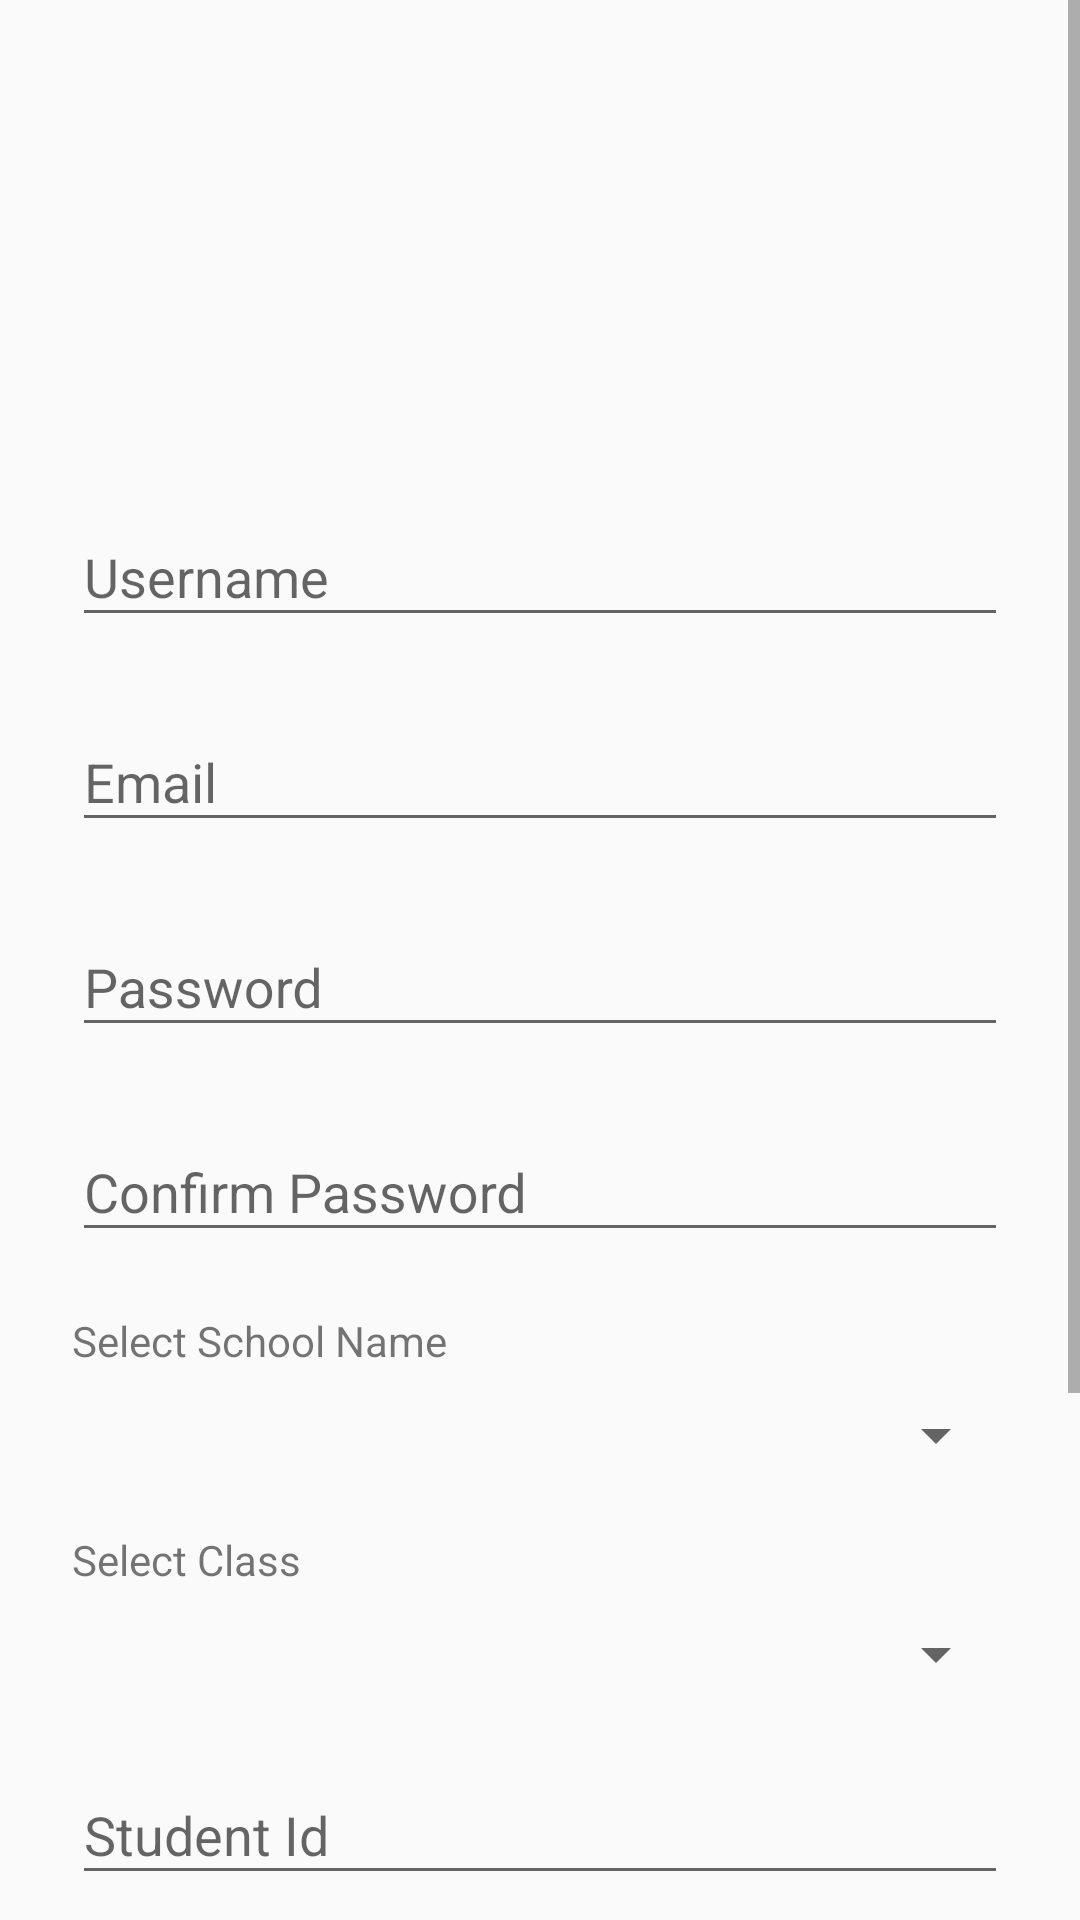

Produce the Android XML layout that renders to this screen, including the resource entries it uses.
<!-- AndroidManifest.xml: activity theme AppTheme.NoActionBar -->
<!-- res/layout/activity_signup.xml -->
<?xml version="1.0" encoding="utf-8"?>
<ScrollView
    xmlns:android="http://schemas.android.com/apk/res/android"
    android:layout_width="fill_parent"
    android:layout_height="fill_parent"
    android:fitsSystemWindows="true"
    android:fillViewport="false">

    <LinearLayout
        android:orientation="vertical"
        android:layout_width="match_parent"
        android:layout_height="wrap_content"
        android:paddingTop="56dp"
        android:paddingLeft="24dp"
        android:paddingRight="24dp">

        <ImageView android:src="@drawable/logodoang"
            android:layout_width="wrap_content"
            android:layout_height="72dp"
            android:layout_marginBottom="24dp"
            android:layout_gravity="center_horizontal" />

        
        <android.support.design.widget.TextInputLayout
            android:layout_width="match_parent"
            android:layout_height="wrap_content"
            android:layout_marginTop="8dp"
            android:layout_marginBottom="8dp">
            <EditText android:id="@+id/input_name"
                android:layout_width="match_parent"
                android:layout_height="wrap_content"
                android:inputType="textCapWords"
                android:hint="Username"
                android:textCursorDrawable="@null"
                android:cursorVisible="true"/>
        </android.support.design.widget.TextInputLayout>

        
        <android.support.design.widget.TextInputLayout
            android:layout_width="match_parent"
            android:layout_height="wrap_content"
            android:layout_marginTop="8dp"
            android:layout_marginBottom="8dp">
            <EditText android:id="@+id/input_email"
                android:layout_width="match_parent"
                android:layout_height="wrap_content"
                android:inputType="textEmailAddress"
                android:hint="Email"
                android:textCursorDrawable="@null"
                android:cursorVisible="true"/>
        </android.support.design.widget.TextInputLayout>

        
        <android.support.design.widget.TextInputLayout
            android:layout_width="match_parent"
            android:layout_height="wrap_content"
            android:layout_marginTop="8dp"
            android:layout_marginBottom="8dp">
            <EditText android:id="@+id/input_password"
                android:layout_width="match_parent"
                android:layout_height="wrap_content"
                android:inputType="textPassword"
                android:hint="Password"
                android:textCursorDrawable="@null"
                android:cursorVisible="true"/>
        </android.support.design.widget.TextInputLayout>

        
        <android.support.design.widget.TextInputLayout
            android:layout_width="match_parent"
            android:layout_height="wrap_content"
            android:layout_marginTop="8dp"
            android:layout_marginBottom="8dp">
            <EditText android:id="@+id/input_confirmpassword"
                android:layout_width="match_parent"
                android:layout_height="wrap_content"
                android:inputType="textPassword"
                android:hint="Confirm Password"
                android:textCursorDrawable="@null"
                android:cursorVisible="true"/>
        </android.support.design.widget.TextInputLayout>

        
        <android.support.design.widget.TextInputLayout
            android:layout_width="match_parent"
            android:layout_height="wrap_content"
            android:layout_marginTop="12dp"
            android:layout_marginBottom="8dp">
            <TextView
                android:layout_width="match_parent"
                android:layout_height="wrap_content"
                android:id="@+id/spinner_school_name_judul"
                android:text="Select School Name"/>
            <Spinner
                android:layout_width="match_parent"
                android:layout_height="wrap_content"
                android:id="@+id/spinner_school_name"
                android:layout_marginTop="10dp"
                android:layout_gravity="center_horizontal" />
        </android.support.design.widget.TextInputLayout>

        
        <android.support.design.widget.TextInputLayout
            android:layout_width="match_parent"
            android:layout_height="wrap_content"
            android:layout_marginTop="12dp"
            android:layout_marginBottom="8dp">
            <TextView
                android:layout_width="match_parent"
                android:layout_height="wrap_content"
                android:id="@+id/spinner_class_judul"
                android:text="Select Class"/>
            <Spinner
                android:layout_width="match_parent"
                android:layout_height="wrap_content"
                android:id="@+id/spinner_class"
                android:layout_marginTop="10dp"
                android:layout_gravity="center_horizontal" />
        </android.support.design.widget.TextInputLayout>

        
        <android.support.design.widget.TextInputLayout
            android:layout_width="match_parent"
            android:layout_height="wrap_content"
            android:layout_marginTop="8dp"
            android:layout_marginBottom="8dp">
            <EditText android:id="@+id/input_student_id"
                android:layout_width="match_parent"
                android:layout_height="wrap_content"
                android:inputType="textCapWords"
                android:hint="Student Id"
                android:textCursorDrawable="@null"
                android:cursorVisible="true"/>
        </android.support.design.widget.TextInputLayout>

        <TextView
            android:layout_width="fill_parent"
            android:layout_height="wrap_content"
            android:layout_marginTop="30dp"
            android:layout_marginBottom="0dp"
            android:gravity="center"
            android:text="If your school is not in the list, add your school here"
            android:textSize="15dp"
            />
        <TextView
            android:layout_width="fill_parent"
            android:layout_height="wrap_content"
            android:layout_marginBottom="6dp"
            android:gravity="center"
            android:text="Add School"
            android:textSize="20dp"
            android:textColor="@color/black"
            android:id="@+id/addschool"/>

        

        <android.support.v7.widget.AppCompatButton
            android:id="@+id/btn_signup"
            android:layout_width="fill_parent"
            android:layout_height="wrap_content"
            android:layout_marginTop="24dp"
            android:layout_marginBottom="24dp"
            android:padding="12dp"
            android:text="Create Account"/>

        <TextView android:id="@+id/link_login"
            android:layout_width="fill_parent"
            android:layout_height="wrap_content"
            android:layout_marginBottom="24dp"
            android:text="Already a member? Login"
            android:gravity="center"
            android:textSize="16dip"/>

    </LinearLayout>
</ScrollView>
<!-- resources referenced by this layout -->
<resources>
  <color name="black">#000000</color>
  <style name="AppTheme.NoActionBar">
          <item name="windowActionBar">false</item>
          <item name="windowNoTitle">true</item>
      </style>
</resources>
